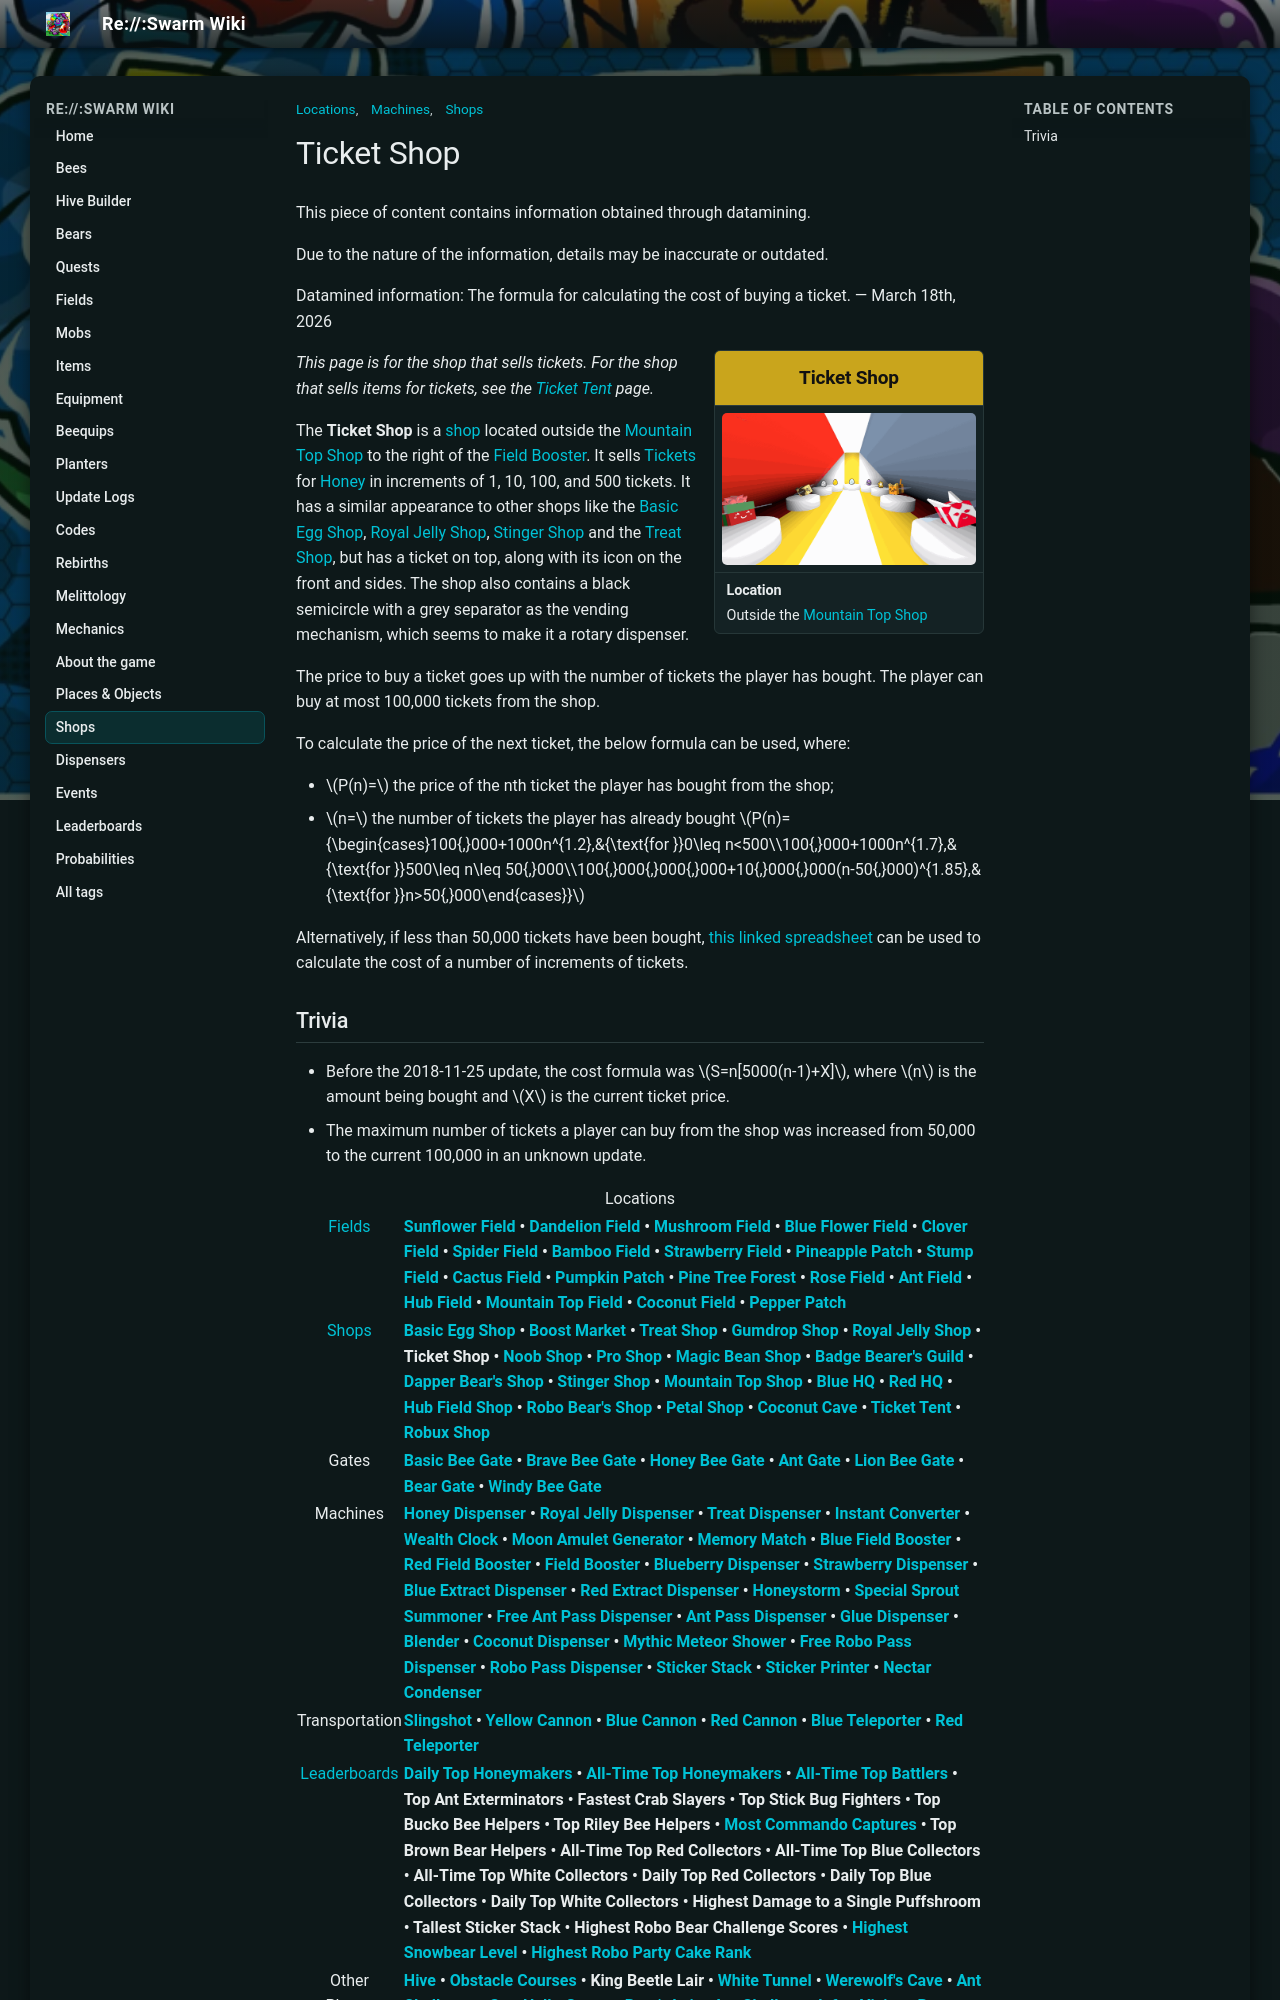

repository: JoaoFranciscoFE/reswarm-wiki · page: ticket-shop.html · generator: mkdocs

---
title: "Ticket Shop"
tags: ["Shops", "Locations", "Machines"]
---

# Ticket Shop


This piece of content contains information obtained through datamining.

Due to the nature of the information, details may be inaccurate or outdated.

Datamined information: The formula for calculating the cost of buying a ticket. — March 18th, 2026

<aside class="portable-infobox pi-background pi-border-color pi-theme-wikia pi-layout-default" role="region">
<h2 class="pi-item pi-item-spacing pi-title pi-secondary-background" data-source="title1">Ticket Shop</h2>
<figure class="pi-item pi-image pi-photo"><img alt="Ticket Shop" src="img/places/Ticket_Shop.png" width="640" height="385"/></figure>
<div class="pi-item pi-data pi-item-spacing pi-border-color" data-source="row1">
<h3 class="pi-data-label pi-secondary-font">Location</h3>
<div class="pi-data-value pi-font">Outside the <a href="mountain-top-shop.html">Mountain Top Shop</a></div>
</div>
</aside>

*This page is for the shop that sells tickets. For the shop that sells items for tickets, see the [Ticket Tent](ticket-tent.md) page.*

The **Ticket Shop** is a [shop](shops.md) located outside the [Mountain Top Shop](mountain-top-shop.md) to the right of the [Field Booster](field-booster.md). It sells [Tickets](ticket.md) for [Honey](honey.md) in increments of 1, 10, 100, and 500 tickets. It has a similar appearance to other shops like the [Basic Egg Shop](basic-egg-shop.md), [Royal Jelly Shop](royal-jelly-shop.md), [Stinger Shop](stinger-shop.md) and the [Treat Shop](treat-shop.md), but has a ticket on top, along with its icon on the front and sides. The shop also contains a black semicircle with a grey separator as the vending mechanism, which seems to make it a rotary dispenser.

The price to buy a ticket goes up with the number of tickets the player has bought. The player can buy at most 100,000 tickets from the shop.

To calculate the price of the next ticket, the below formula can be used, where:

* \(P(n)=\) the price of the nth ticket the player has bought from the shop;
* \(n=\) the number of tickets the player has already bought \(P(n)={\begin{cases}100{,}000+1000n^{1.2},&{\text{for }}0\leq n<500\\100{,}000+1000n^{1.7},&{\text{for }}500\leq n\leq 50{,}000\\100{,}000{,}000{,}000+10{,}000{,}000(n-50{,}000)^{1.85},&{\text{for }}n>50{,}000\end{cases}}\)

Alternatively, if less than 50,000 tickets have been bought, [this linked spreadsheet](https://docs.google.com/spreadsheets/d/1_5JP_9uZUv7PUqjL76T5orEA3MIHe4R8gLu27L8KJ-A/edit?usp=sharing) can be used to calculate the cost of a number of increments of tickets.
